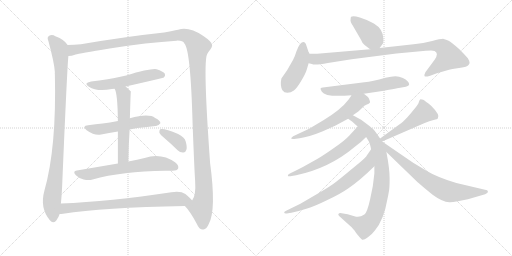
t = 0.00 s
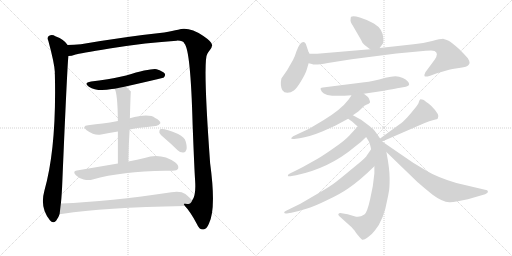
t = 2.91 s
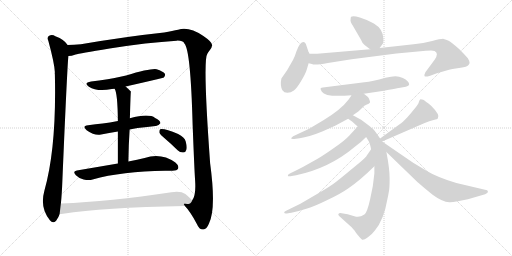
t = 5.83 s
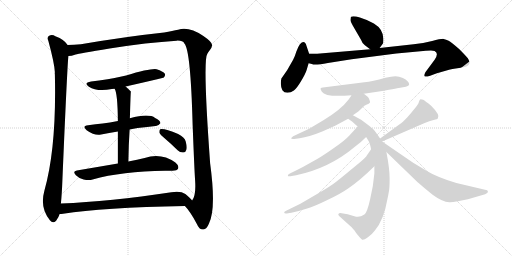
t = 8.74 s
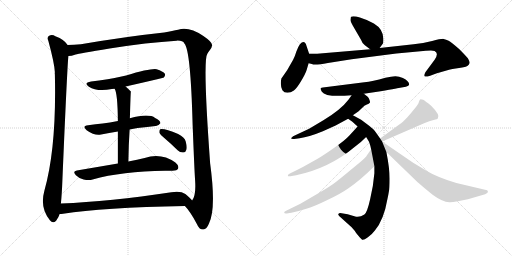
t = 11.65 s
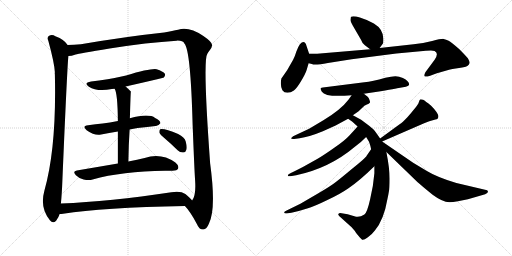
t = 14.56 s

The animated SVG that drew these frames (rendered in a browser with its animation timeline set to each time). Animation: 18 CSS @keyframes rules; one cycle of 14.56 s.

<svg version="1.1" viewBox="0 0 2048 1024" xmlns="http://www.w3.org/2000/svg">
  <g stroke="lightgray" stroke-dasharray="1,1" stroke-width="1" transform="scale(4, 4)">
    <line x1="0" y1="0" x2="256" y2="256"></line>
    <line x1="256" y1="0" x2="0" y2="256"></line>
    <line x1="128" y1="0" x2="128" y2="256"></line>
    <line x1="0" y1="128" x2="256" y2="128"></line>
    <line x1="256" y1="0" x2="512" y2="256"></line>
    <line x1="512" y1="0" x2="256" y2="256"></line>
    <line x1="384" y1="0" x2="384" y2="256"></line>
    <line x1="256" y1="128" x2="512" y2="128"></line>
  </g>
<g transform="scale(1, -1) translate(0, -850)">
   <style type="text/css">
    @keyframes keyframes0 {
      from {
       stroke: black;
       stroke-dashoffset: 990;
       stroke-width: 128;
       }
       76% {
       animation-timing-function: step-end;
       stroke: black;
       stroke-dashoffset: 0;
       stroke-width: 128;
       }
       to {
       stroke: black;
       stroke-width: 1024;
       }
       }
       #make-me-a-hanzi-animation-0 {
         animation: keyframes0 1.055664s both;
         animation-delay: 0.000000s;
         animation-timing-function: linear;
       }
    @keyframes keyframes1 {
      from {
       stroke: black;
       stroke-dashoffset: 1514;
       stroke-width: 128;
       }
       83% {
       animation-timing-function: step-end;
       stroke: black;
       stroke-dashoffset: 0;
       stroke-width: 128;
       }
       to {
       stroke: black;
       stroke-width: 1024;
       }
       }
       #make-me-a-hanzi-animation-1 {
         animation: keyframes1 1.482096s both;
         animation-delay: 1.055664s;
         animation-timing-function: linear;
       }
    @keyframes keyframes2 {
      from {
       stroke: black;
       stroke-dashoffset: 556;
       stroke-width: 128;
       }
       64% {
       animation-timing-function: step-end;
       stroke: black;
       stroke-dashoffset: 0;
       stroke-width: 128;
       }
       to {
       stroke: black;
       stroke-width: 1024;
       }
       }
       #make-me-a-hanzi-animation-2 {
         animation: keyframes2 0.702474s both;
         animation-delay: 2.537760s;
         animation-timing-function: linear;
       }
    @keyframes keyframes3 {
      from {
       stroke: black;
       stroke-dashoffset: 544;
       stroke-width: 128;
       }
       64% {
       animation-timing-function: step-end;
       stroke: black;
       stroke-dashoffset: 0;
       stroke-width: 128;
       }
       to {
       stroke: black;
       stroke-width: 1024;
       }
       }
       #make-me-a-hanzi-animation-3 {
         animation: keyframes3 0.692708s both;
         animation-delay: 3.240234s;
         animation-timing-function: linear;
       }
    @keyframes keyframes4 {
      from {
       stroke: black;
       stroke-dashoffset: 566;
       stroke-width: 128;
       }
       65% {
       animation-timing-function: step-end;
       stroke: black;
       stroke-dashoffset: 0;
       stroke-width: 128;
       }
       to {
       stroke: black;
       stroke-width: 1024;
       }
       }
       #make-me-a-hanzi-animation-4 {
         animation: keyframes4 0.710612s both;
         animation-delay: 3.932942s;
         animation-timing-function: linear;
       }
    @keyframes keyframes5 {
      from {
       stroke: black;
       stroke-dashoffset: 656;
       stroke-width: 128;
       }
       68% {
       animation-timing-function: step-end;
       stroke: black;
       stroke-dashoffset: 0;
       stroke-width: 128;
       }
       to {
       stroke: black;
       stroke-width: 1024;
       }
       }
       #make-me-a-hanzi-animation-5 {
         animation: keyframes5 0.783854s both;
         animation-delay: 4.643554s;
         animation-timing-function: linear;
       }
    @keyframes keyframes6 {
      from {
       stroke: black;
       stroke-dashoffset: 373;
       stroke-width: 128;
       }
       55% {
       animation-timing-function: step-end;
       stroke: black;
       stroke-dashoffset: 0;
       stroke-width: 128;
       }
       to {
       stroke: black;
       stroke-width: 1024;
       }
       }
       #make-me-a-hanzi-animation-6 {
         animation: keyframes6 0.553548s both;
         animation-delay: 5.427408s;
         animation-timing-function: linear;
       }
    @keyframes keyframes7 {
      from {
       stroke: black;
       stroke-dashoffset: 780;
       stroke-width: 128;
       }
       72% {
       animation-timing-function: step-end;
       stroke: black;
       stroke-dashoffset: 0;
       stroke-width: 128;
       }
       to {
       stroke: black;
       stroke-width: 1024;
       }
       }
       #make-me-a-hanzi-animation-7 {
         animation: keyframes7 0.884766s both;
         animation-delay: 5.980956s;
         animation-timing-function: linear;
       }
    @keyframes keyframes8 {
      from {
       stroke: black;
       stroke-dashoffset: 403;
       stroke-width: 128;
       }
       57% {
       animation-timing-function: step-end;
       stroke: black;
       stroke-dashoffset: 0;
       stroke-width: 128;
       }
       to {
       stroke: black;
       stroke-width: 1024;
       }
       }
       #make-me-a-hanzi-animation-8 {
         animation: keyframes8 0.577962s both;
         animation-delay: 6.865722s;
         animation-timing-function: linear;
       }
    @keyframes keyframes9 {
      from {
       stroke: black;
       stroke-dashoffset: 437;
       stroke-width: 128;
       }
       59% {
       animation-timing-function: step-end;
       stroke: black;
       stroke-dashoffset: 0;
       stroke-width: 128;
       }
       to {
       stroke: black;
       stroke-width: 1024;
       }
       }
       #make-me-a-hanzi-animation-9 {
         animation: keyframes9 0.605632s both;
         animation-delay: 7.443684s;
         animation-timing-function: linear;
       }
    @keyframes keyframes10 {
      from {
       stroke: black;
       stroke-dashoffset: 960;
       stroke-width: 128;
       }
       76% {
       animation-timing-function: step-end;
       stroke: black;
       stroke-dashoffset: 0;
       stroke-width: 128;
       }
       to {
       stroke: black;
       stroke-width: 1024;
       }
       }
       #make-me-a-hanzi-animation-10 {
         animation: keyframes10 1.031250s both;
         animation-delay: 8.049316s;
         animation-timing-function: linear;
       }
    @keyframes keyframes11 {
      from {
       stroke: black;
       stroke-dashoffset: 597;
       stroke-width: 128;
       }
       66% {
       animation-timing-function: step-end;
       stroke: black;
       stroke-dashoffset: 0;
       stroke-width: 128;
       }
       to {
       stroke: black;
       stroke-width: 1024;
       }
       }
       #make-me-a-hanzi-animation-11 {
         animation: keyframes11 0.735840s both;
         animation-delay: 9.080566s;
         animation-timing-function: linear;
       }
    @keyframes keyframes12 {
      from {
       stroke: black;
       stroke-dashoffset: 596;
       stroke-width: 128;
       }
       66% {
       animation-timing-function: step-end;
       stroke: black;
       stroke-dashoffset: 0;
       stroke-width: 128;
       }
       to {
       stroke: black;
       stroke-width: 1024;
       }
       }
       #make-me-a-hanzi-animation-12 {
         animation: keyframes12 0.735026s both;
         animation-delay: 9.816406s;
         animation-timing-function: linear;
       }
    @keyframes keyframes13 {
      from {
       stroke: black;
       stroke-dashoffset: 866;
       stroke-width: 128;
       }
       74% {
       animation-timing-function: step-end;
       stroke: black;
       stroke-dashoffset: 0;
       stroke-width: 128;
       }
       to {
       stroke: black;
       stroke-width: 1024;
       }
       }
       #make-me-a-hanzi-animation-13 {
         animation: keyframes13 0.954753s both;
         animation-delay: 10.551432s;
         animation-timing-function: linear;
       }
    @keyframes keyframes14 {
      from {
       stroke: black;
       stroke-dashoffset: 602;
       stroke-width: 128;
       }
       66% {
       animation-timing-function: step-end;
       stroke: black;
       stroke-dashoffset: 0;
       stroke-width: 128;
       }
       to {
       stroke: black;
       stroke-width: 1024;
       }
       }
       #make-me-a-hanzi-animation-14 {
         animation: keyframes14 0.739909s both;
         animation-delay: 11.506185s;
         animation-timing-function: linear;
       }
    @keyframes keyframes15 {
      from {
       stroke: black;
       stroke-dashoffset: 692;
       stroke-width: 128;
       }
       69% {
       animation-timing-function: step-end;
       stroke: black;
       stroke-dashoffset: 0;
       stroke-width: 128;
       }
       to {
       stroke: black;
       stroke-width: 1024;
       }
       }
       #make-me-a-hanzi-animation-15 {
         animation: keyframes15 0.813151s both;
         animation-delay: 12.246094s;
         animation-timing-function: linear;
       }
    @keyframes keyframes16 {
      from {
       stroke: black;
       stroke-dashoffset: 502;
       stroke-width: 128;
       }
       62% {
       animation-timing-function: step-end;
       stroke: black;
       stroke-dashoffset: 0;
       stroke-width: 128;
       }
       to {
       stroke: black;
       stroke-width: 1024;
       }
       }
       #make-me-a-hanzi-animation-16 {
         animation: keyframes16 0.658529s both;
         animation-delay: 13.059245s;
         animation-timing-function: linear;
       }
    @keyframes keyframes17 {
      from {
       stroke: black;
       stroke-dashoffset: 732;
       stroke-width: 128;
       }
       70% {
       animation-timing-function: step-end;
       stroke: black;
       stroke-dashoffset: 0;
       stroke-width: 128;
       }
       to {
       stroke: black;
       stroke-width: 1024;
       }
       }
       #make-me-a-hanzi-animation-17 {
         animation: keyframes17 0.845703s both;
         animation-delay: 13.717774s;
         animation-timing-function: linear;
       }
</style>
<path d="M 270.5 670.5 Q 258.5 691.5 221.5 705.5 Q 209.5 712.5 196.5 707.5 Q 186.5 701.5 193.5 686.5 Q 217.5 598.5 219.5 561.5 Q 218.5 558.5 219.5 552.5 Q 226.5 258.5 177.5 87.5 Q 158.5 18.5 199.5 -30.5 Q 211.5 -46.5 224.5 -32.5 Q 234.5 -19.5 238.5 -5.5 L 243.5 36.5 Q 247.5 73.5 249.5 128.5 Q 268.5 576.5 273.5 626.5 C 275.5 656.5 276.5 664.5 270.5 670.5 Z" fill="lightgray"></path> 
<path d="M 739.5 26.5 Q 760.5 5.5 787.5 -45.5 Q 797.5 -69.5 813.5 -67.5 Q 826.5 -66.5 835.5 -44.5 Q 865.5 12.5 840.5 197.5 Q 810.5 611.5 829.5 635.5 Q 832.5 642.5 837.5 647.5 Q 849.5 662.5 848.5 670.5 Q 847.5 683.5 813.5 706.5 Q 755.5 745.5 712.5 731.5 Q 691.5 727.5 656.5 720.5 Q 505.5 704.5 323.5 673.5 Q 295.5 670.5 270.5 670.5 C 240.5 669.5 244.5 620.5 273.5 626.5 Q 285.5 626.5 302.5 632.5 Q 315.5 636.5 438.5 656.5 Q 589.5 680.5 706.5 687.5 Q 731.5 688.5 737.5 676.5 Q 762.5 651.5 770.5 351.5 Q 777.5 170.5 780.5 127.5 Q 784.5 67.5 768.5 48.5 C 759.5 19.5 723.5 46.5 739.5 26.5 Z" fill="lightgray"></path> 
<path d="M 502.5 504.5 Q 652.5 538.5 655.5 540.5 Q 662.5 547.5 659.5 555.5 Q 652.5 565.5 626.5 573.5 Q 602.5 577.5 504.5 548.5 Q 426.5 530.5 364.5 524.5 Q 331.5 518.5 355.5 503.5 Q 388.5 482.5 447.5 494.5 Q 451.5 495.5 458.5 495.5 L 502.5 504.5 Z" fill="lightgray"></path> 
<path d="M 518.5 332.5 Q 533.5 336.5 550.5 338.5 Q 590.5 342.5 622.5 346.5 Q 632.5 345.5 641.5 357.5 Q 642.5 367.5 620.5 378.5 Q 595.5 397.5 519.5 377.5 L 471.5 366.5 Q 438.5 360.5 410.5 356.5 Q 382.5 353.5 352.5 349.5 Q 325.5 346.5 346.5 329.5 Q 380.5 305.5 404.5 312.5 Q 435.5 319.5 471.5 324.5 L 518.5 332.5 Z" fill="lightgray"></path> 
<path d="M 513.5 204.5 Q 514.5 273.5 518.5 332.5 L 519.5 377.5 Q 522.5 483.5 523.5 484.5 Q 511.5 496.5 502.5 504.5 C 480.5 524.5 447.5 523.5 458.5 495.5 Q 470.5 477.5 471.5 366.5 L 471.5 324.5 Q 471.5 273.5 471.5 196.5 C 471.5 166.5 513.5 174.5 513.5 204.5 Z" fill="lightgray"></path> 
<path d="M 471.5 196.5 Q 395.5 183.5 307.5 168.5 Q 288.5 165.5 303.5 149.5 Q 316.5 136.5 334.5 132.5 Q 355.5 128.5 370.5 132.5 Q 487.5 165.5 660.5 167.5 Q 675.5 166.5 689.5 167.5 Q 708.5 167.5 712.5 176.5 Q 716.5 188.5 701.5 200.5 Q 644.5 240.5 578.5 218.5 Q 550.5 212.5 513.5 204.5 L 471.5 196.5 Z" fill="lightgray"></path> 
<path d="M 660.5 295.5 Q 685.5 274.5 710.5 249.5 Q 720.5 239.5 733.5 240.5 Q 742.5 240.5 745.5 251.5 Q 749.5 261.5 742.5 285.5 Q 738.5 301.5 712.5 314.5 Q 655.5 338.5 640.5 333.5 Q 636.5 329.5 637.5 319.5 Q 640.5 312.5 660.5 295.5 Z" fill="lightgray"></path> 
<path d="M 238.5 -5.5 Q 244.5 -5.5 252.5 -4.5 Q 408.5 20.5 739.5 26.5 C 769.5 27.5 787.5 27.5 768.5 48.5 Q 761.5 58.5 741.5 74.5 Q 722.5 87.5 685.5 81.5 Q 439.5 44.5 243.5 36.5 C 213.5 35.5 208.5 -8.5 238.5 -5.5 Z" fill="lightgray"></path> 
<path d="M 1459.5 669.5 L 1480.5 653.5 C 1502.5 636.5 1502.5 636.5 1518.5 658.5 L 1532.5 677.5 Q 1533.5 682.5 1533.5 695.5 Q 1532.5 734.5 1495.5 756.5 Q 1466.5 772.5 1439.5 780.5 Q 1413.5 787.5 1404.5 783.5 Q 1402.5 782.5 1402.5 773.5 Q 1399.5 765.5 1411.5 747.5 L 1444.5 690.5 Q 1448.5 677.5 1459.5 669.5 Z" fill="lightgray"></path> 
<path d="M 1236.5 635.5 L 1226.5 665.5 Q 1218.5 694.5 1199.5 673.5 Q 1192.5 663.5 1185.5 644.5 Q 1179.5 624.5 1172.5 611.5 L 1148.5 569.5 L 1125.5 536.5 Q 1119.5 508.5 1129.5 489.5 Q 1136.5 479.5 1149.5 479.5 Q 1163.5 479.5 1175.5 488.5 Q 1187.5 497.5 1204.5 526.5 Q 1221.5 554.5 1226.5 570.5 L 1234.5 597.5 L 1236.5 635.5 Z" fill="lightgray"></path> 
<path d="M 1480.5 653.5 L 1268.5 635.5 L 1236.5 635.5 C 1206.5 635.5 1205.5 604.5 1234.5 597.5 L 1247.5 594.5 Q 1257.5 588.5 1311.5 598.5 Q 1365.5 607.5 1406.5 613.5 L 1585.5 636.5 L 1703.5 647.5 Q 1734.5 649.5 1738.5 646.5 Q 1756.5 637.5 1738.5 611.5 L 1701.5 561.5 Q 1695.5 549.5 1698.5 545.5 Q 1701.5 541.5 1720.5 547.5 L 1747.5 557.5 L 1789.5 569.5 Q 1800.5 573.5 1829.5 577.5 Q 1858.5 580.5 1869.5 586.5 Q 1877.5 593.5 1878.5 598.5 Q 1879.5 603.5 1871.5 617.5 Q 1853.5 637.5 1837.5 653.5 Q 1804.5 682.5 1794.5 687.5 Q 1784.5 692.5 1774.5 694.5 Q 1764.5 695.5 1728.5 686.5 Q 1693.5 677.5 1654.5 673.5 L 1518.5 658.5 L 1480.5 653.5 Z" fill="lightgray"></path> 
<path d="M 1455.5 475.5 L 1522.5 485.5 Q 1598.5 498.5 1600.5 499.5 L 1623.5 503.5 Q 1636.5 506.5 1636.5 512.5 Q 1636.5 526.5 1611.5 538.5 Q 1596.5 545.5 1581.5 545.5 Q 1566.5 545.5 1541.5 539.5 Q 1489.5 524.5 1457.5 521.5 L 1291.5 500.5 Q 1285.5 499.5 1282.5 497.5 Q 1280.5 495.5 1287.5 483.5 Q 1302.5 459.5 1406.5 469.5 L 1455.5 475.5 Z" fill="lightgray"></path> 
<path d="M 1411.5 389.5 L 1434.5 405.5 L 1457.5 427.5 Q 1480.5 437.5 1480.5 441.5 Q 1476.5 462.5 1465.5 467.5 L 1455.5 475.5 C 1432.5 494.5 1423.5 494.5 1406.5 469.5 L 1394.5 452.5 Q 1363.5 411.5 1293.5 369.5 L 1236.5 335.5 L 1172.5 305.5 Q 1165.5 300.5 1164.5 297.5 Q 1164.5 293.5 1176.5 294.5 L 1198.5 297.5 Q 1235.5 302.5 1291.5 325.5 L 1342.5 348.5 L 1392.5 375.5 L 1411.5 389.5 Z" fill="lightgray"></path> 
<path d="M 1520.5 296.5 L 1501.5 323.5 Q 1497.5 331.5 1476.5 347.5 L 1444.5 371.5 L 1411.5 389.5 C 1385.5 403.5 1367.5 392.5 1392.5 375.5 L 1409.5 363.5 L 1430.5 344.5 L 1464.5 302.5 L 1472.5 289.5 Q 1478.5 282.5 1484.5 253.5 L 1497.5 185.5 L 1497.5 157.5 Q 1493.5 106.5 1480.5 53.5 Q 1468.5 -0.5 1457.5 -7.5 Q 1436.5 -22.5 1417.5 -14.5 L 1390.5 -6.5 L 1366.5 -2.5 Q 1355.5 -1.5 1354.5 -4.5 Q 1350.5 -7.5 1356.5 -13.5 L 1406.5 -58.5 Q 1420.5 -73.5 1424.5 -81.5 L 1438.5 -98.5 L 1448.5 -108.5 Q 1454.5 -111.5 1471.5 -98.5 Q 1488.5 -86.5 1499.5 -71.5 Q 1535.5 -28.5 1549.5 53.5 Q 1553.5 71.5 1555.5 84.5 Q 1558.5 96.5 1558.5 136.5 Q 1558.5 176.5 1545.5 242.5 L 1528.5 284.5 L 1520.5 296.5 Z" fill="lightgray"></path> 
<path d="M 1430.5 344.5 L 1398.5 309.5 Q 1379.5 288.5 1338.5 260.5 Q 1297.5 231.5 1270.5 215.5 L 1211.5 182.5 Q 1172.5 162.5 1163.5 158.5 Q 1154.5 154.5 1152.5 151.5 Q 1150.5 147.5 1152.5 145.5 Q 1155.5 144.5 1161.5 145.5 L 1184.5 149.5 Q 1317.5 177.5 1419.5 263.5 Q 1446.5 283.5 1464.5 302.5 C 1485.5 323.5 1450.5 366.5 1430.5 344.5 Z" fill="lightgray"></path> 
<path d="M 1484.5 253.5 L 1466.5 227.5 Q 1463.5 219.5 1408.5 175.5 Q 1354.5 130.5 1339.5 119.5 Q 1324.5 107.5 1273.5 77.5 L 1201.5 35.5 L 1146.5 8.5 Q 1136.5 4.5 1136.5 -0.5 Q 1138.5 -5.5 1152.5 -2.5 L 1165.5 -0.5 Q 1201.5 7.5 1228.5 16.5 Q 1256.5 24.5 1307.5 49.5 Q 1359.5 73.5 1392.5 96.5 Q 1438.5 127.5 1497.5 185.5 C 1519.5 206.5 1501.5 278.5 1484.5 253.5 Z" fill="lightgray"></path> 
<path d="M 1528.5 284.5 L 1696.5 357.5 Q 1718.5 367.5 1734.5 370.5 Q 1750.5 373.5 1751.5 377.5 Q 1761.5 390.5 1724.5 427.5 Q 1701.5 446.5 1692.5 451.5 Q 1683.5 453.5 1680.5 452.5 Q 1677.5 450.5 1675.5 442.5 Q 1674.5 434.5 1656.5 413.5 Q 1645.5 399.5 1629.5 381.5 Q 1609.5 360.5 1598.5 353.5 L 1520.5 296.5 C 1496.5 278.5 1500.5 272.5 1528.5 284.5 Z" fill="lightgray"></path> 
<path d="M 1545.5 242.5 L 1669.5 122.5 Q 1681.5 111.5 1730.5 71.5 Q 1769.5 42.5 1797.5 41.5 Q 1805.5 40.5 1831.5 45.5 L 1871.5 53.5 L 1940.5 73.5 Q 1951.5 78.5 1951.5 82.5 Q 1952.5 85.5 1948.5 89.5 L 1825.5 118.5 Q 1748.5 141.5 1707.5 166.5 L 1652.5 199.5 L 1528.5 284.5 C 1503.5 301.5 1523.5 263.5 1545.5 242.5 Z" fill="lightgray"></path> 
      <clipPath id="make-me-a-hanzi-clip-0">
      <path d="M 270.5 670.5 Q 258.5 691.5 221.5 705.5 Q 209.5 712.5 196.5 707.5 Q 186.5 701.5 193.5 686.5 Q 217.5 598.5 219.5 561.5 Q 218.5 558.5 219.5 552.5 Q 226.5 258.5 177.5 87.5 Q 158.5 18.5 199.5 -30.5 Q 211.5 -46.5 224.5 -32.5 Q 234.5 -19.5 238.5 -5.5 L 243.5 36.5 Q 247.5 73.5 249.5 128.5 Q 268.5 576.5 273.5 626.5 C 275.5 656.5 276.5 664.5 270.5 670.5 Z" fill="lightgray"></path>
      </clipPath>
      <path clip-path="url(#make-me-a-hanzi-clip-0)" d="M 204.5 695.5 L 236.5 657.5 L 244.5 573.5 L 234.5 271.5 L 207.5 46.5 L 212.5 -24.5 " fill="none" id="make-me-a-hanzi-animation-0" stroke-dasharray="862 1724" stroke-linecap="round"></path>

      <clipPath id="make-me-a-hanzi-clip-1">
      <path d="M 739.5 26.5 Q 760.5 5.5 787.5 -45.5 Q 797.5 -69.5 813.5 -67.5 Q 826.5 -66.5 835.5 -44.5 Q 865.5 12.5 840.5 197.5 Q 810.5 611.5 829.5 635.5 Q 832.5 642.5 837.5 647.5 Q 849.5 662.5 848.5 670.5 Q 847.5 683.5 813.5 706.5 Q 755.5 745.5 712.5 731.5 Q 691.5 727.5 656.5 720.5 Q 505.5 704.5 323.5 673.5 Q 295.5 670.5 270.5 670.5 C 240.5 669.5 244.5 620.5 273.5 626.5 Q 285.5 626.5 302.5 632.5 Q 315.5 636.5 438.5 656.5 Q 589.5 680.5 706.5 687.5 Q 731.5 688.5 737.5 676.5 Q 762.5 651.5 770.5 351.5 Q 777.5 170.5 780.5 127.5 Q 784.5 67.5 768.5 48.5 C 759.5 19.5 723.5 46.5 739.5 26.5 Z" fill="lightgray"></path>
      </clipPath>
      <path clip-path="url(#make-me-a-hanzi-clip-1)" d="M 279.5 634.5 L 291.5 650.5 L 334.5 658.5 L 710.5 709.5 L 752.5 704.5 L 786.5 673.5 L 792.5 664.5 L 791.5 532.5 L 816.5 101.5 L 813.5 52.5 L 803.5 18.5 L 811.5 -48.5 " fill="none" id="make-me-a-hanzi-animation-1" stroke-dasharray="1386 2772" stroke-linecap="round"></path>

      <clipPath id="make-me-a-hanzi-clip-2">
      <path d="M 502.5 504.5 Q 652.5 538.5 655.5 540.5 Q 662.5 547.5 659.5 555.5 Q 652.5 565.5 626.5 573.5 Q 602.5 577.5 504.5 548.5 Q 426.5 530.5 364.5 524.5 Q 331.5 518.5 355.5 503.5 Q 388.5 482.5 447.5 494.5 Q 451.5 495.5 458.5 495.5 L 502.5 504.5 Z" fill="lightgray"></path>
      </clipPath>
      <path clip-path="url(#make-me-a-hanzi-clip-2)" d="M 357.5 515.5 L 378.5 509.5 L 418.5 510.5 L 512.5 526.5 L 606.5 551.5 L 651.5 549.5 " fill="none" id="make-me-a-hanzi-animation-2" stroke-dasharray="428 856" stroke-linecap="round"></path>

      <clipPath id="make-me-a-hanzi-clip-3">
      <path d="M 518.5 332.5 Q 533.5 336.5 550.5 338.5 Q 590.5 342.5 622.5 346.5 Q 632.5 345.5 641.5 357.5 Q 642.5 367.5 620.5 378.5 Q 595.5 397.5 519.5 377.5 L 471.5 366.5 Q 438.5 360.5 410.5 356.5 Q 382.5 353.5 352.5 349.5 Q 325.5 346.5 346.5 329.5 Q 380.5 305.5 404.5 312.5 Q 435.5 319.5 471.5 324.5 L 518.5 332.5 Z" fill="lightgray"></path>
      </clipPath>
      <path clip-path="url(#make-me-a-hanzi-clip-3)" d="M 347.5 340.5 L 395.5 332.5 L 569.5 364.5 L 631.5 359.5 " fill="none" id="make-me-a-hanzi-animation-3" stroke-dasharray="416 832" stroke-linecap="round"></path>

      <clipPath id="make-me-a-hanzi-clip-4">
      <path d="M 513.5 204.5 Q 514.5 273.5 518.5 332.5 L 519.5 377.5 Q 522.5 483.5 523.5 484.5 Q 511.5 496.5 502.5 504.5 C 480.5 524.5 447.5 523.5 458.5 495.5 Q 470.5 477.5 471.5 366.5 L 471.5 324.5 Q 471.5 273.5 471.5 196.5 C 471.5 166.5 513.5 174.5 513.5 204.5 Z" fill="lightgray"></path>
      </clipPath>
      <path clip-path="url(#make-me-a-hanzi-clip-4)" d="M 466.5 496.5 L 494.5 471.5 L 497.5 392.5 L 493.5 227.5 L 477.5 204.5 " fill="none" id="make-me-a-hanzi-animation-4" stroke-dasharray="438 876" stroke-linecap="round"></path>

      <clipPath id="make-me-a-hanzi-clip-5">
      <path d="M 471.5 196.5 Q 395.5 183.5 307.5 168.5 Q 288.5 165.5 303.5 149.5 Q 316.5 136.5 334.5 132.5 Q 355.5 128.5 370.5 132.5 Q 487.5 165.5 660.5 167.5 Q 675.5 166.5 689.5 167.5 Q 708.5 167.5 712.5 176.5 Q 716.5 188.5 701.5 200.5 Q 644.5 240.5 578.5 218.5 Q 550.5 212.5 513.5 204.5 L 471.5 196.5 Z" fill="lightgray"></path>
      </clipPath>
      <path clip-path="url(#make-me-a-hanzi-clip-5)" d="M 306.5 158.5 L 361.5 154.5 L 620.5 196.5 L 656.5 194.5 L 701.5 181.5 " fill="none" id="make-me-a-hanzi-animation-5" stroke-dasharray="528 1056" stroke-linecap="round"></path>

      <clipPath id="make-me-a-hanzi-clip-6">
      <path d="M 660.5 295.5 Q 685.5 274.5 710.5 249.5 Q 720.5 239.5 733.5 240.5 Q 742.5 240.5 745.5 251.5 Q 749.5 261.5 742.5 285.5 Q 738.5 301.5 712.5 314.5 Q 655.5 338.5 640.5 333.5 Q 636.5 329.5 637.5 319.5 Q 640.5 312.5 660.5 295.5 Z" fill="lightgray"></path>
      </clipPath>
      <path clip-path="url(#make-me-a-hanzi-clip-6)" d="M 645.5 325.5 L 707.5 288.5 L 733.5 252.5 " fill="none" id="make-me-a-hanzi-animation-6" stroke-dasharray="245 490" stroke-linecap="round"></path>

      <clipPath id="make-me-a-hanzi-clip-7">
      <path d="M 238.5 -5.5 Q 244.5 -5.5 252.5 -4.5 Q 408.5 20.5 739.5 26.5 C 769.5 27.5 787.5 27.5 768.5 48.5 Q 761.5 58.5 741.5 74.5 Q 722.5 87.5 685.5 81.5 Q 439.5 44.5 243.5 36.5 C 213.5 35.5 208.5 -8.5 238.5 -5.5 Z" fill="lightgray"></path>
      </clipPath>
      <path clip-path="url(#make-me-a-hanzi-clip-7)" d="M 245.5 0.5 L 261.5 17.5 L 308.5 22.5 L 697.5 54.5 L 760.5 48.5 " fill="none" id="make-me-a-hanzi-animation-7" stroke-dasharray="652 1304" stroke-linecap="round"></path>

      <clipPath id="make-me-a-hanzi-clip-8">
      <path d="M 1459.5 669.5 L 1480.5 653.5 C 1502.5 636.5 1502.5 636.5 1518.5 658.5 L 1532.5 677.5 Q 1533.5 682.5 1533.5 695.5 Q 1532.5 734.5 1495.5 756.5 Q 1466.5 772.5 1439.5 780.5 Q 1413.5 787.5 1404.5 783.5 Q 1402.5 782.5 1402.5 773.5 Q 1399.5 765.5 1411.5 747.5 L 1444.5 690.5 Q 1448.5 677.5 1459.5 669.5 Z" fill="lightgray"></path>
      </clipPath>
      <path clip-path="url(#make-me-a-hanzi-clip-8)" d="M 1409.5 777.5 L 1470.5 725.5 L 1510.5 671.5 " fill="none" id="make-me-a-hanzi-animation-8" stroke-dasharray="275 550" stroke-linecap="round"></path>

      <clipPath id="make-me-a-hanzi-clip-9">
      <path d="M 1236.5 635.5 L 1226.5 665.5 Q 1218.5 694.5 1199.5 673.5 Q 1192.5 663.5 1185.5 644.5 Q 1179.5 624.5 1172.5 611.5 L 1148.5 569.5 L 1125.5 536.5 Q 1119.5 508.5 1129.5 489.5 Q 1136.5 479.5 1149.5 479.5 Q 1163.5 479.5 1175.5 488.5 Q 1187.5 497.5 1204.5 526.5 Q 1221.5 554.5 1226.5 570.5 L 1234.5 597.5 L 1236.5 635.5 Z" fill="lightgray"></path>
      </clipPath>
      <path clip-path="url(#make-me-a-hanzi-clip-9)" d="M 1212.5 668.5 L 1202.5 599.5 L 1148.5 502.5 " fill="none" id="make-me-a-hanzi-animation-9" stroke-dasharray="309 618" stroke-linecap="round"></path>

      <clipPath id="make-me-a-hanzi-clip-10">
      <path d="M 1480.5 653.5 L 1268.5 635.5 L 1236.5 635.5 C 1206.5 635.5 1205.5 604.5 1234.5 597.5 L 1247.5 594.5 Q 1257.5 588.5 1311.5 598.5 Q 1365.5 607.5 1406.5 613.5 L 1585.5 636.5 L 1703.5 647.5 Q 1734.5 649.5 1738.5 646.5 Q 1756.5 637.5 1738.5 611.5 L 1701.5 561.5 Q 1695.5 549.5 1698.5 545.5 Q 1701.5 541.5 1720.5 547.5 L 1747.5 557.5 L 1789.5 569.5 Q 1800.5 573.5 1829.5 577.5 Q 1858.5 580.5 1869.5 586.5 Q 1877.5 593.5 1878.5 598.5 Q 1879.5 603.5 1871.5 617.5 Q 1853.5 637.5 1837.5 653.5 Q 1804.5 682.5 1794.5 687.5 Q 1784.5 692.5 1774.5 694.5 Q 1764.5 695.5 1728.5 686.5 Q 1693.5 677.5 1654.5 673.5 L 1518.5 658.5 L 1480.5 653.5 Z" fill="lightgray"></path>
      </clipPath>
      <path clip-path="url(#make-me-a-hanzi-clip-10)" d="M 1241.5 628.5 L 1254.5 615.5 L 1267.5 613.5 L 1743.5 669.5 L 1770.5 661.5 L 1795.5 621.5 L 1702.5 549.5 " fill="none" id="make-me-a-hanzi-animation-10" stroke-dasharray="832 1664" stroke-linecap="round"></path>

      <clipPath id="make-me-a-hanzi-clip-11">
      <path d="M 1455.5 475.5 L 1522.5 485.5 Q 1598.5 498.5 1600.5 499.5 L 1623.5 503.5 Q 1636.5 506.5 1636.5 512.5 Q 1636.5 526.5 1611.5 538.5 Q 1596.5 545.5 1581.5 545.5 Q 1566.5 545.5 1541.5 539.5 Q 1489.5 524.5 1457.5 521.5 L 1291.5 500.5 Q 1285.5 499.5 1282.5 497.5 Q 1280.5 495.5 1287.5 483.5 Q 1302.5 459.5 1406.5 469.5 L 1455.5 475.5 Z" fill="lightgray"></path>
      </clipPath>
      <path clip-path="url(#make-me-a-hanzi-clip-11)" d="M 1289.5 492.5 L 1320.5 485.5 L 1370.5 487.5 L 1532.5 509.5 L 1567.5 519.5 L 1593.5 521.5 L 1625.5 514.5 " fill="none" id="make-me-a-hanzi-animation-11" stroke-dasharray="469 938" stroke-linecap="round"></path>

      <clipPath id="make-me-a-hanzi-clip-12">
      <path d="M 1411.5 389.5 L 1434.5 405.5 L 1457.5 427.5 Q 1480.5 437.5 1480.5 441.5 Q 1476.5 462.5 1465.5 467.5 L 1455.5 475.5 C 1432.5 494.5 1423.5 494.5 1406.5 469.5 L 1394.5 452.5 Q 1363.5 411.5 1293.5 369.5 L 1236.5 335.5 L 1172.5 305.5 Q 1165.5 300.5 1164.5 297.5 Q 1164.5 293.5 1176.5 294.5 L 1198.5 297.5 Q 1235.5 302.5 1291.5 325.5 L 1342.5 348.5 L 1392.5 375.5 L 1411.5 389.5 Z" fill="lightgray"></path>
      </clipPath>
      <path clip-path="url(#make-me-a-hanzi-clip-12)" d="M 1469.5 447.5 L 1448.5 450.5 L 1428.5 441.5 L 1374.5 394.5 L 1315.5 358.5 L 1249.5 325.5 L 1171.5 298.5 " fill="none" id="make-me-a-hanzi-animation-12" stroke-dasharray="468 936" stroke-linecap="round"></path>

      <clipPath id="make-me-a-hanzi-clip-13">
      <path d="M 1520.5 296.5 L 1501.5 323.5 Q 1497.5 331.5 1476.5 347.5 L 1444.5 371.5 L 1411.5 389.5 C 1385.5 403.5 1367.5 392.5 1392.5 375.5 L 1409.5 363.5 L 1430.5 344.5 L 1464.5 302.5 L 1472.5 289.5 Q 1478.5 282.5 1484.5 253.5 L 1497.5 185.5 L 1497.5 157.5 Q 1493.5 106.5 1480.5 53.5 Q 1468.5 -0.5 1457.5 -7.5 Q 1436.5 -22.5 1417.5 -14.5 L 1390.5 -6.5 L 1366.5 -2.5 Q 1355.5 -1.5 1354.5 -4.5 Q 1350.5 -7.5 1356.5 -13.5 L 1406.5 -58.5 Q 1420.5 -73.5 1424.5 -81.5 L 1438.5 -98.5 L 1448.5 -108.5 Q 1454.5 -111.5 1471.5 -98.5 Q 1488.5 -86.5 1499.5 -71.5 Q 1535.5 -28.5 1549.5 53.5 Q 1553.5 71.5 1555.5 84.5 Q 1558.5 96.5 1558.5 136.5 Q 1558.5 176.5 1545.5 242.5 L 1528.5 284.5 L 1520.5 296.5 Z" fill="lightgray"></path>
      </clipPath>
      <path clip-path="url(#make-me-a-hanzi-clip-13)" d="M 1399.5 376.5 L 1412.5 375.5 L 1441.5 356.5 L 1482.5 314.5 L 1504.5 277.5 L 1525.5 194.5 L 1527.5 127.5 L 1503.5 6.5 L 1473.5 -43.5 L 1454.5 -54.5 L 1361.5 -7.5 " fill="none" id="make-me-a-hanzi-animation-13" stroke-dasharray="738 1476" stroke-linecap="round"></path>

      <clipPath id="make-me-a-hanzi-clip-14">
      <path d="M 1430.5 344.5 L 1398.5 309.5 Q 1379.5 288.5 1338.5 260.5 Q 1297.5 231.5 1270.5 215.5 L 1211.5 182.5 Q 1172.5 162.5 1163.5 158.5 Q 1154.5 154.5 1152.5 151.5 Q 1150.5 147.5 1152.5 145.5 Q 1155.5 144.5 1161.5 145.5 L 1184.5 149.5 Q 1317.5 177.5 1419.5 263.5 Q 1446.5 283.5 1464.5 302.5 C 1485.5 323.5 1450.5 366.5 1430.5 344.5 Z" fill="lightgray"></path>
      </clipPath>
      <path clip-path="url(#make-me-a-hanzi-clip-14)" d="M 1429.5 334.5 L 1429.5 304.5 L 1351.5 240.5 L 1261.5 189.5 L 1157.5 148.5 " fill="none" id="make-me-a-hanzi-animation-14" stroke-dasharray="474 948" stroke-linecap="round"></path>

      <clipPath id="make-me-a-hanzi-clip-15">
      <path d="M 1484.5 253.5 L 1466.5 227.5 Q 1463.5 219.5 1408.5 175.5 Q 1354.5 130.5 1339.5 119.5 Q 1324.5 107.5 1273.5 77.5 L 1201.5 35.5 L 1146.5 8.5 Q 1136.5 4.5 1136.5 -0.5 Q 1138.5 -5.5 1152.5 -2.5 L 1165.5 -0.5 Q 1201.5 7.5 1228.5 16.5 Q 1256.5 24.5 1307.5 49.5 Q 1359.5 73.5 1392.5 96.5 Q 1438.5 127.5 1497.5 185.5 C 1519.5 206.5 1501.5 278.5 1484.5 253.5 Z" fill="lightgray"></path>
      </clipPath>
      <path clip-path="url(#make-me-a-hanzi-clip-15)" d="M 1481.5 245.5 L 1473.5 201.5 L 1466.5 191.5 L 1383.5 120.5 L 1319.5 78.5 L 1249.5 42.5 L 1196.5 18.5 L 1142.5 3.5 " fill="none" id="make-me-a-hanzi-animation-15" stroke-dasharray="564 1128" stroke-linecap="round"></path>

      <clipPath id="make-me-a-hanzi-clip-16">
      <path d="M 1528.5 284.5 L 1696.5 357.5 Q 1718.5 367.5 1734.5 370.5 Q 1750.5 373.5 1751.5 377.5 Q 1761.5 390.5 1724.5 427.5 Q 1701.5 446.5 1692.5 451.5 Q 1683.5 453.5 1680.5 452.5 Q 1677.5 450.5 1675.5 442.5 Q 1674.5 434.5 1656.5 413.5 Q 1645.5 399.5 1629.5 381.5 Q 1609.5 360.5 1598.5 353.5 L 1520.5 296.5 C 1496.5 278.5 1500.5 272.5 1528.5 284.5 Z" fill="lightgray"></path>
      </clipPath>
      <path clip-path="url(#make-me-a-hanzi-clip-16)" d="M 1742.5 384.5 L 1696.5 400.5 L 1625.5 348.5 L 1530.5 294.5 " fill="none" id="make-me-a-hanzi-animation-16" stroke-dasharray="374 748" stroke-linecap="round"></path>

      <clipPath id="make-me-a-hanzi-clip-17">
      <path d="M 1545.5 242.5 L 1669.5 122.5 Q 1681.5 111.5 1730.5 71.5 Q 1769.5 42.5 1797.5 41.5 Q 1805.5 40.5 1831.5 45.5 L 1871.5 53.5 L 1940.5 73.5 Q 1951.5 78.5 1951.5 82.5 Q 1952.5 85.5 1948.5 89.5 L 1825.5 118.5 Q 1748.5 141.5 1707.5 166.5 L 1652.5 199.5 L 1528.5 284.5 C 1503.5 301.5 1523.5 263.5 1545.5 242.5 Z" fill="lightgray"></path>
      </clipPath>
      <path clip-path="url(#make-me-a-hanzi-clip-17)" d="M 1533.5 278.5 L 1571.5 235.5 L 1699.5 135.5 L 1760.5 98.5 L 1805.5 82.5 L 1942.5 82.5 " fill="none" id="make-me-a-hanzi-animation-17" stroke-dasharray="604 1208" stroke-linecap="round"></path>

</g>
</svg>
